2-way image classification set "ecg_images" from GitHub (SiddhiDeshmukh310/CardioScan); label vocabulary: abnormal, normal.

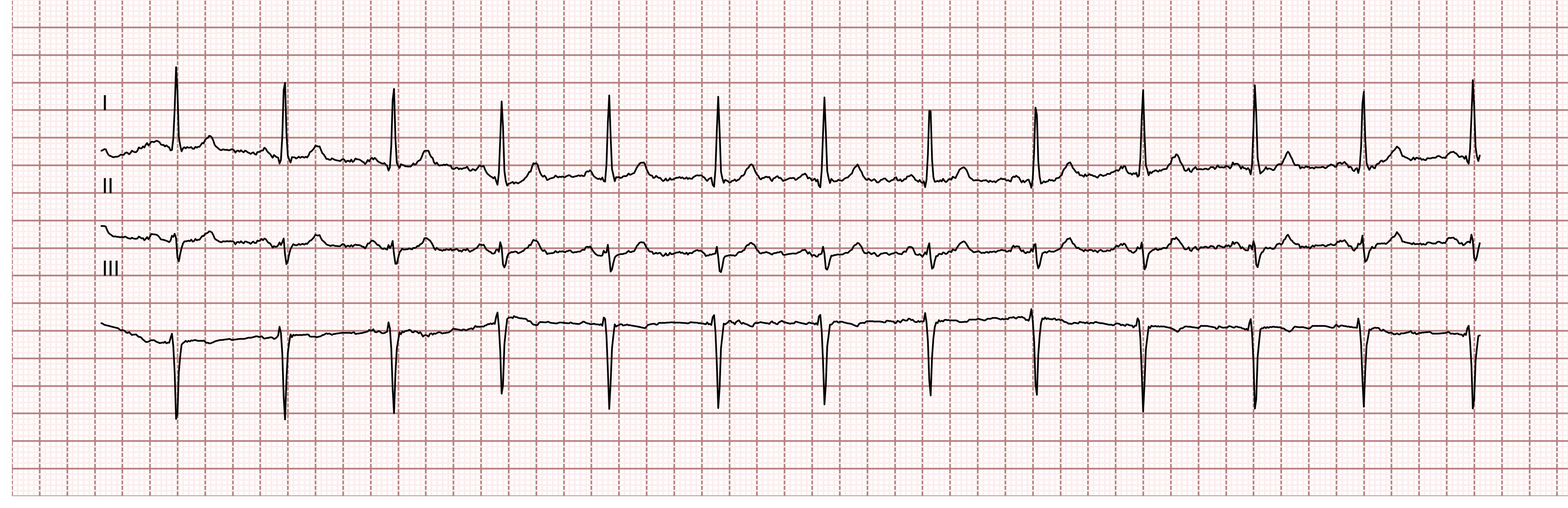
Label: normal

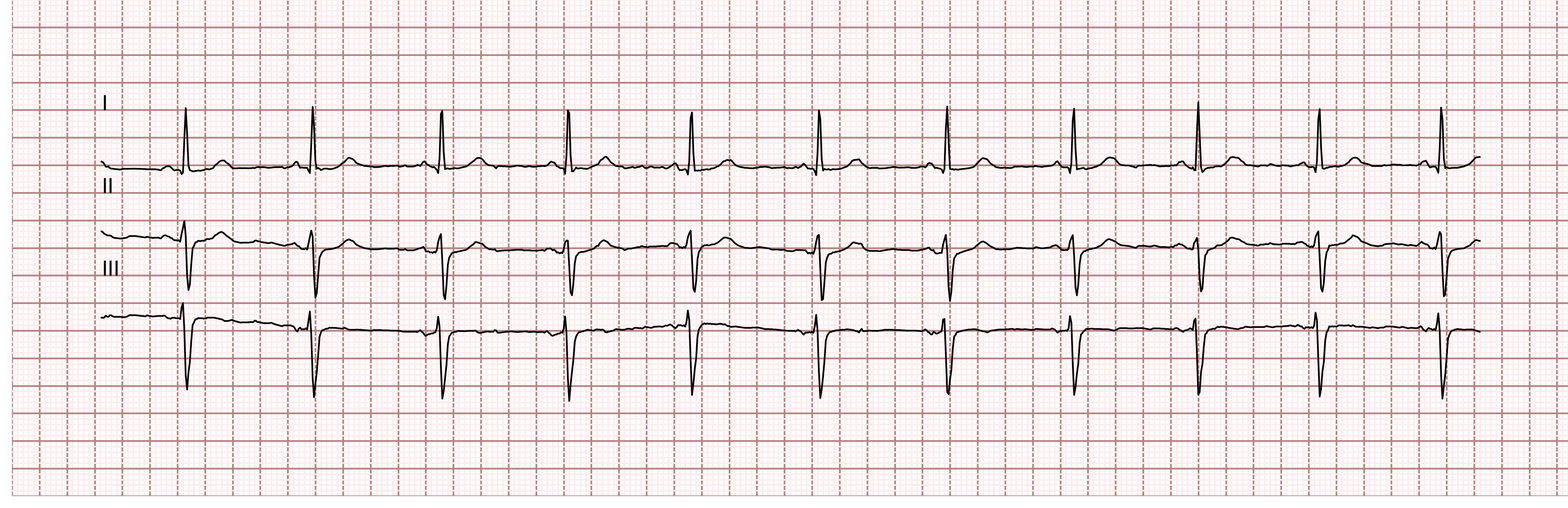
Label: normal

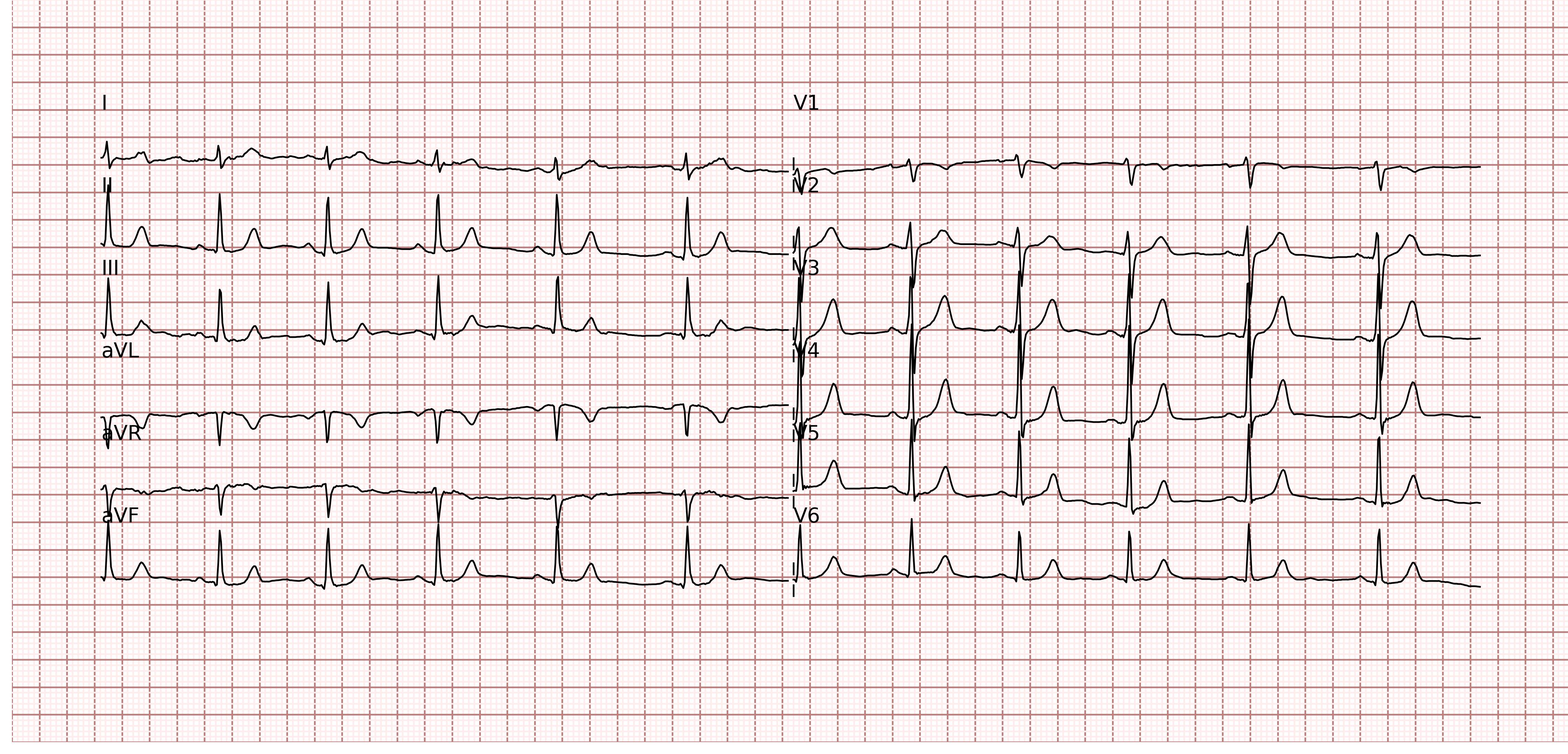
Label: normal

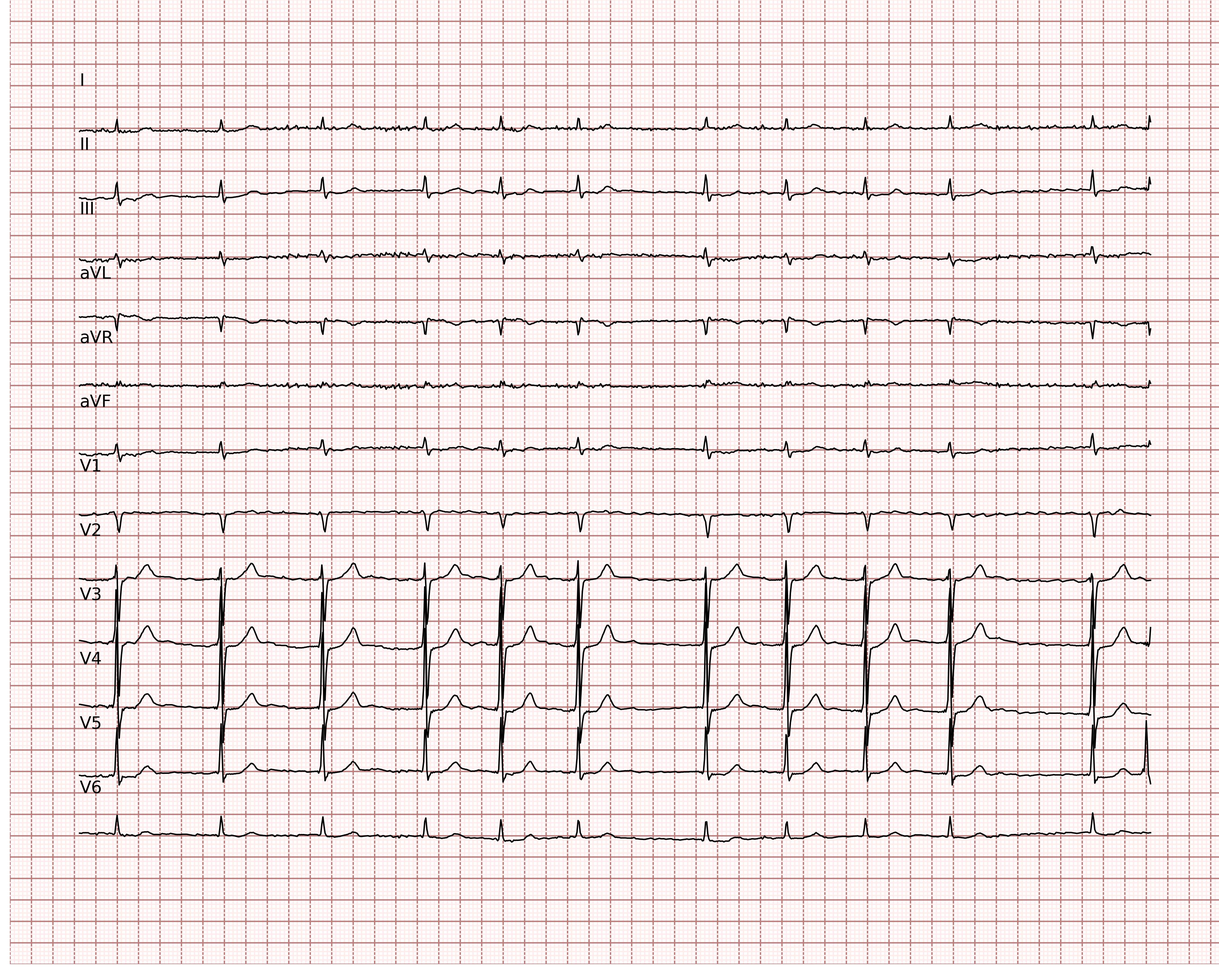
Label: abnormal

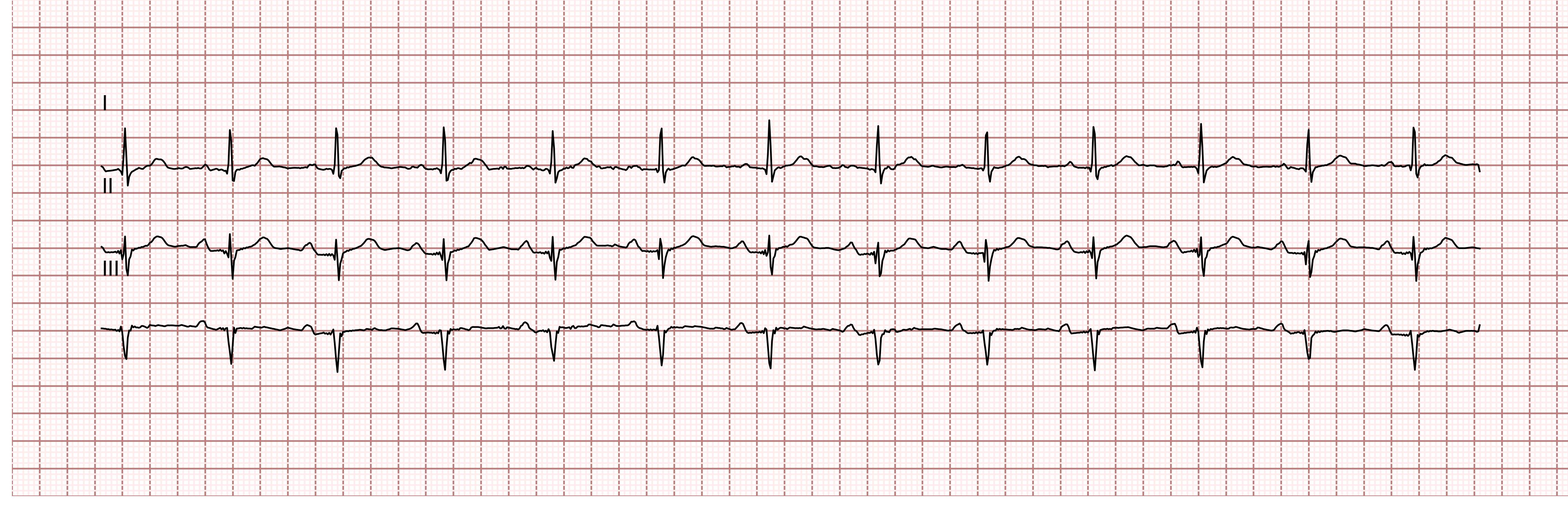
Label: normal

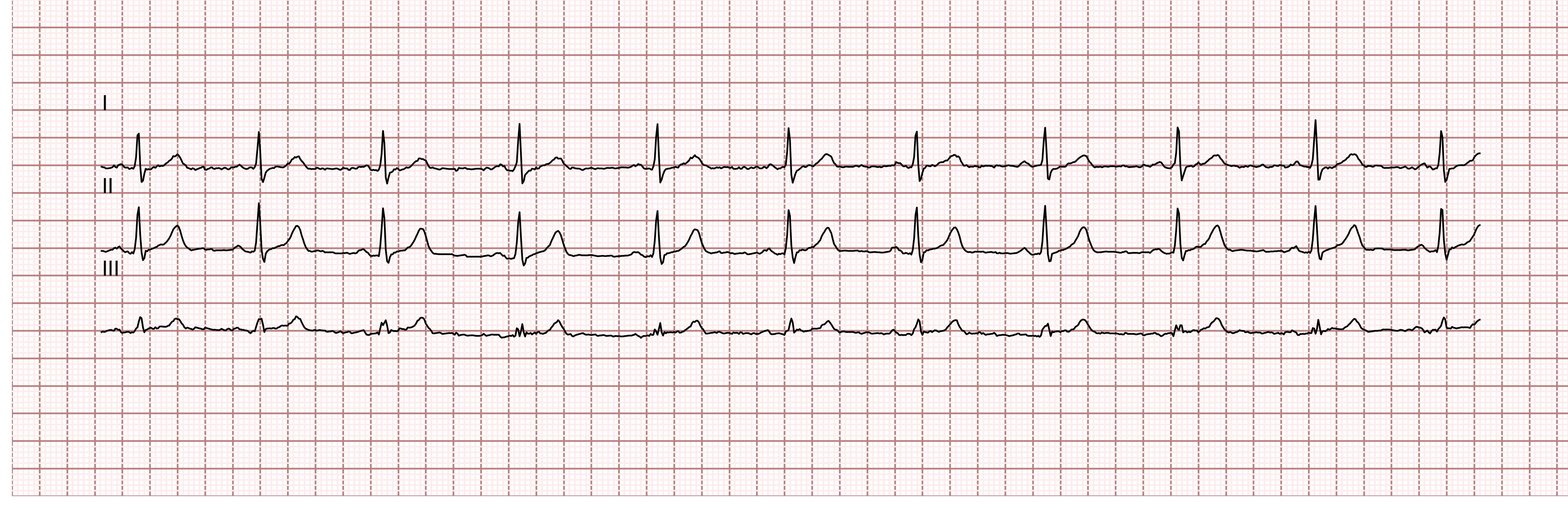
Label: normal
